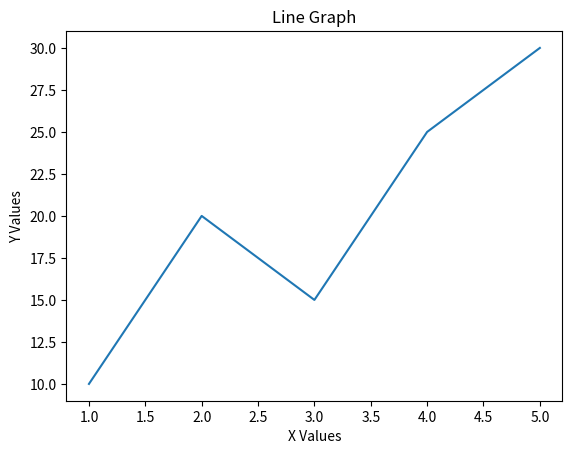
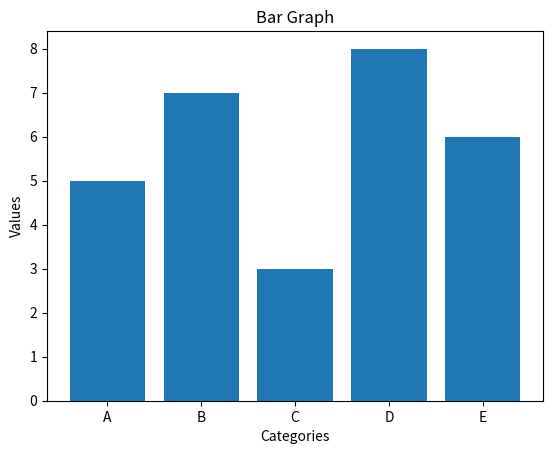

The matplotlib source for these figures, in order:
#Write a program using matplotlib to plot line and bar graphs.

import matplotlib.pyplot as plt

# Sample data
x = [1, 2, 3, 4, 5]
y = [10, 20, 15, 25, 30]

# 1. Line Graph
plt.figure()
plt.plot(x, y)
plt.title("Line Graph")
plt.xlabel("X Values")
plt.ylabel("Y Values")
plt.show()

# 2. Bar Graph
categories = ["A", "B", "C", "D", "E"]
values = [5, 7, 3, 8, 6]

plt.figure()
plt.bar(categories, values)
plt.title("Bar Graph")
plt.xlabel("Categories")
plt.ylabel("Values")
plt.show()
